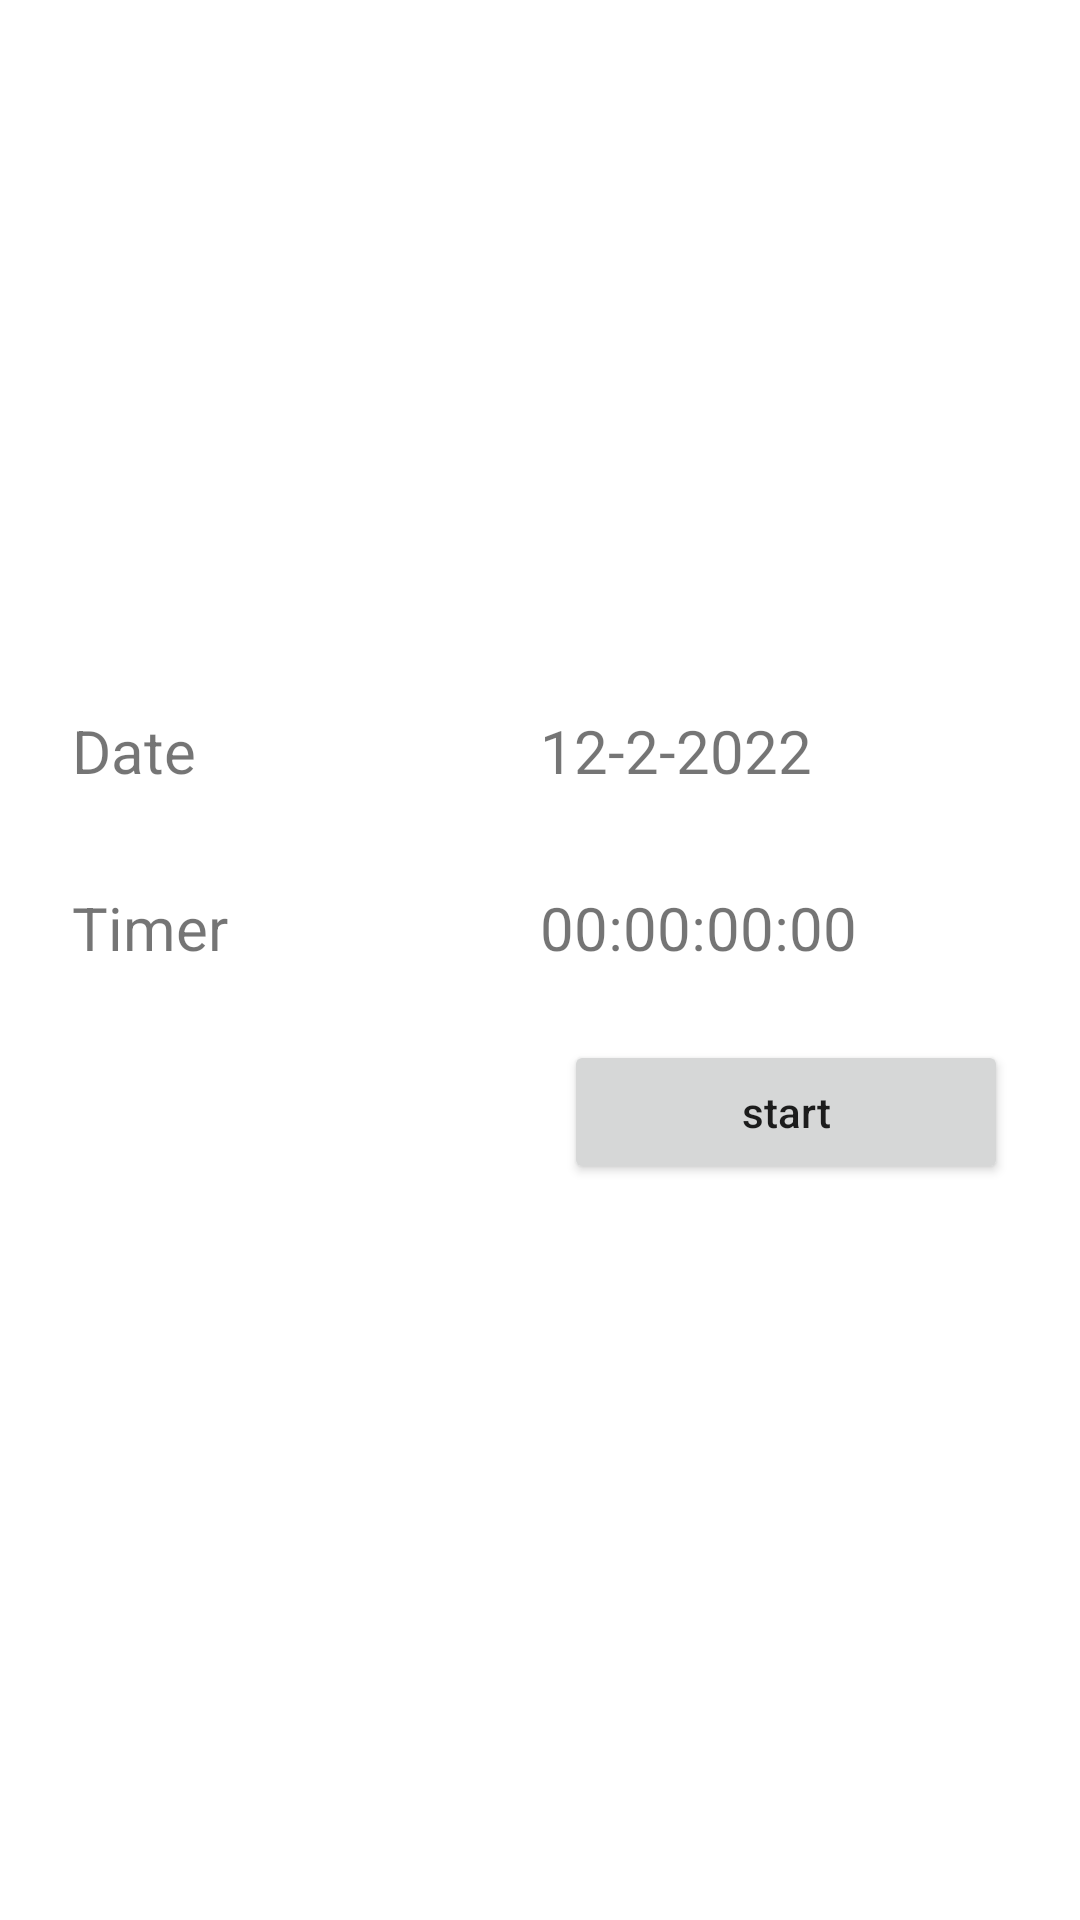

The Android layout XML behind this screen, and the referenced resources:
<!-- AndroidManifest.xml: application theme Theme.FitLife -->
<!-- res/layout/activity_physical.xml -->
<?xml version="1.0" encoding="utf-8"?>
<LinearLayout xmlns:android="http://schemas.android.com/apk/res/android"
    xmlns:app="http://schemas.android.com/apk/res-auto"
    xmlns:tools="http://schemas.android.com/tools"
    android:layout_width="match_parent"
    android:layout_height="match_parent"
    android:orientation="vertical"
    android:background="@drawable/login_bg"
    tools:context=".PhysicalActivity">


    <ImageView
        android:src="@drawable/ic_baseline_directions_run_24"
        android:layout_margin="16dp"
        android:layout_width="100dp"
        android:layout_height="100dp">

    </ImageView>
    <TextView
        android:textSize="20sp"
        android:textAllCaps="false"
        android:id="@+id/ex_name"
        android:textColor="@color/black"
        android:layout_margin="8dp"
        android:layout_width="match_parent"
        android:layout_height="wrap_content">

    </TextView>

    <TextView
        android:textSize="16sp"
        android:textAllCaps="false"
        android:id="@+id/ex_details"
        android:textColor="@color/black"
        android:layout_margin="8dp"
        android:layout_width="match_parent"
        android:layout_height="wrap_content">

    </TextView>

    <RelativeLayout
        android:layout_margin="8dp"

        android:layout_width="match_parent"
        android:layout_height="wrap_content">
        <LinearLayout
            android:orientation="vertical"
            android:layout_width="match_parent"
            android:layout_height="match_parent">

            <LinearLayout
                android:padding="8dp"
                android:layout_margin="8dp"
                android:layout_width="match_parent"
                android:layout_height="wrap_content">

                <TextView
                    android:layout_weight="1"
                    android:textSize="20sp"
                    android:text="@string/date"
                    android:layout_width="match_parent"
                    android:layout_height="wrap_content">

                </TextView>

                <TextView
                    android:layout_weight="1"
                    android:textSize="20sp"
                    android:text="12-2-2022"
                    android:id="@+id/date"
                    android:layout_width="match_parent"
                    android:layout_height="wrap_content">

                </TextView>

            </LinearLayout>

            <LinearLayout
                android:padding="8dp"
                android:layout_margin="8dp"
                android:layout_width="match_parent"
                android:layout_height="wrap_content">

                <TextView
                    android:layout_weight="1"
                    android:textSize="20sp"
                    android:text="@string/timer"
                    android:layout_width="match_parent"
                    android:layout_height="wrap_content">

                </TextView>

                <TextView
                    android:layout_weight="1"
                    android:textSize="20sp"
                    android:id="@+id/timer"
                    android:text="00:00:00:00"
                    android:layout_width="match_parent"
                    android:layout_height="wrap_content">

                </TextView>

            </LinearLayout>

            <LinearLayout
                android:orientation="horizontal"
                android:layout_margin="8dp"
                android:layout_width="match_parent"
                android:layout_height="wrap_content">

                <Button
                    android:id="@+id/cancel_btn"
                    android:text="Cancel"
                    android:layout_marginLeft="8dp"
                    android:layout_marginRight="8dp"
                    android:textAllCaps="false"
                    android:layout_weight="1"
                    android:visibility="invisible"
                    android:layout_width="wrap_content"
                    android:layout_height="wrap_content">

                </Button>

                <Button
                    android:id="@+id/start_stop_btn"
                    android:text="start"
                    android:textAllCaps="false"
                    android:layout_weight="1"
                    android:layout_marginLeft="8dp"
                    android:layout_marginRight="8dp"
                    android:layout_width="wrap_content"
                    android:layout_height="wrap_content">

                </Button>

            </LinearLayout>



        </LinearLayout>



    </RelativeLayout>

</LinearLayout>
<!-- resources referenced by this layout -->
<resources>
  <!-- drawable login_bg (drawable) -->
  <?xml version="1.0" encoding="utf-8"?>
  <shape xmlns:android="http://schemas.android.com/apk/res/android">
  <gradient android:endColor="#FFFFFF"
            android:startColor="#FFFFFF" />
  </shape>
  <string name="date">Date</string>
  <string name="timer">Timer</string>
  <style name="Theme.FitLife" parent="Theme.AppCompat.Light.NoActionBar">
          
          <item name="colorPrimary">#CDDC39</item>
          <item name="colorPrimaryDark">#CDDC39</item>
          <item name="colorAccent">#000000</item>
          
      </style>
  <!-- not gathered from this repository: default colours our renderer supplied (Android Studio template values) -->
  <color name="black">#FF000000</color>
</resources>
